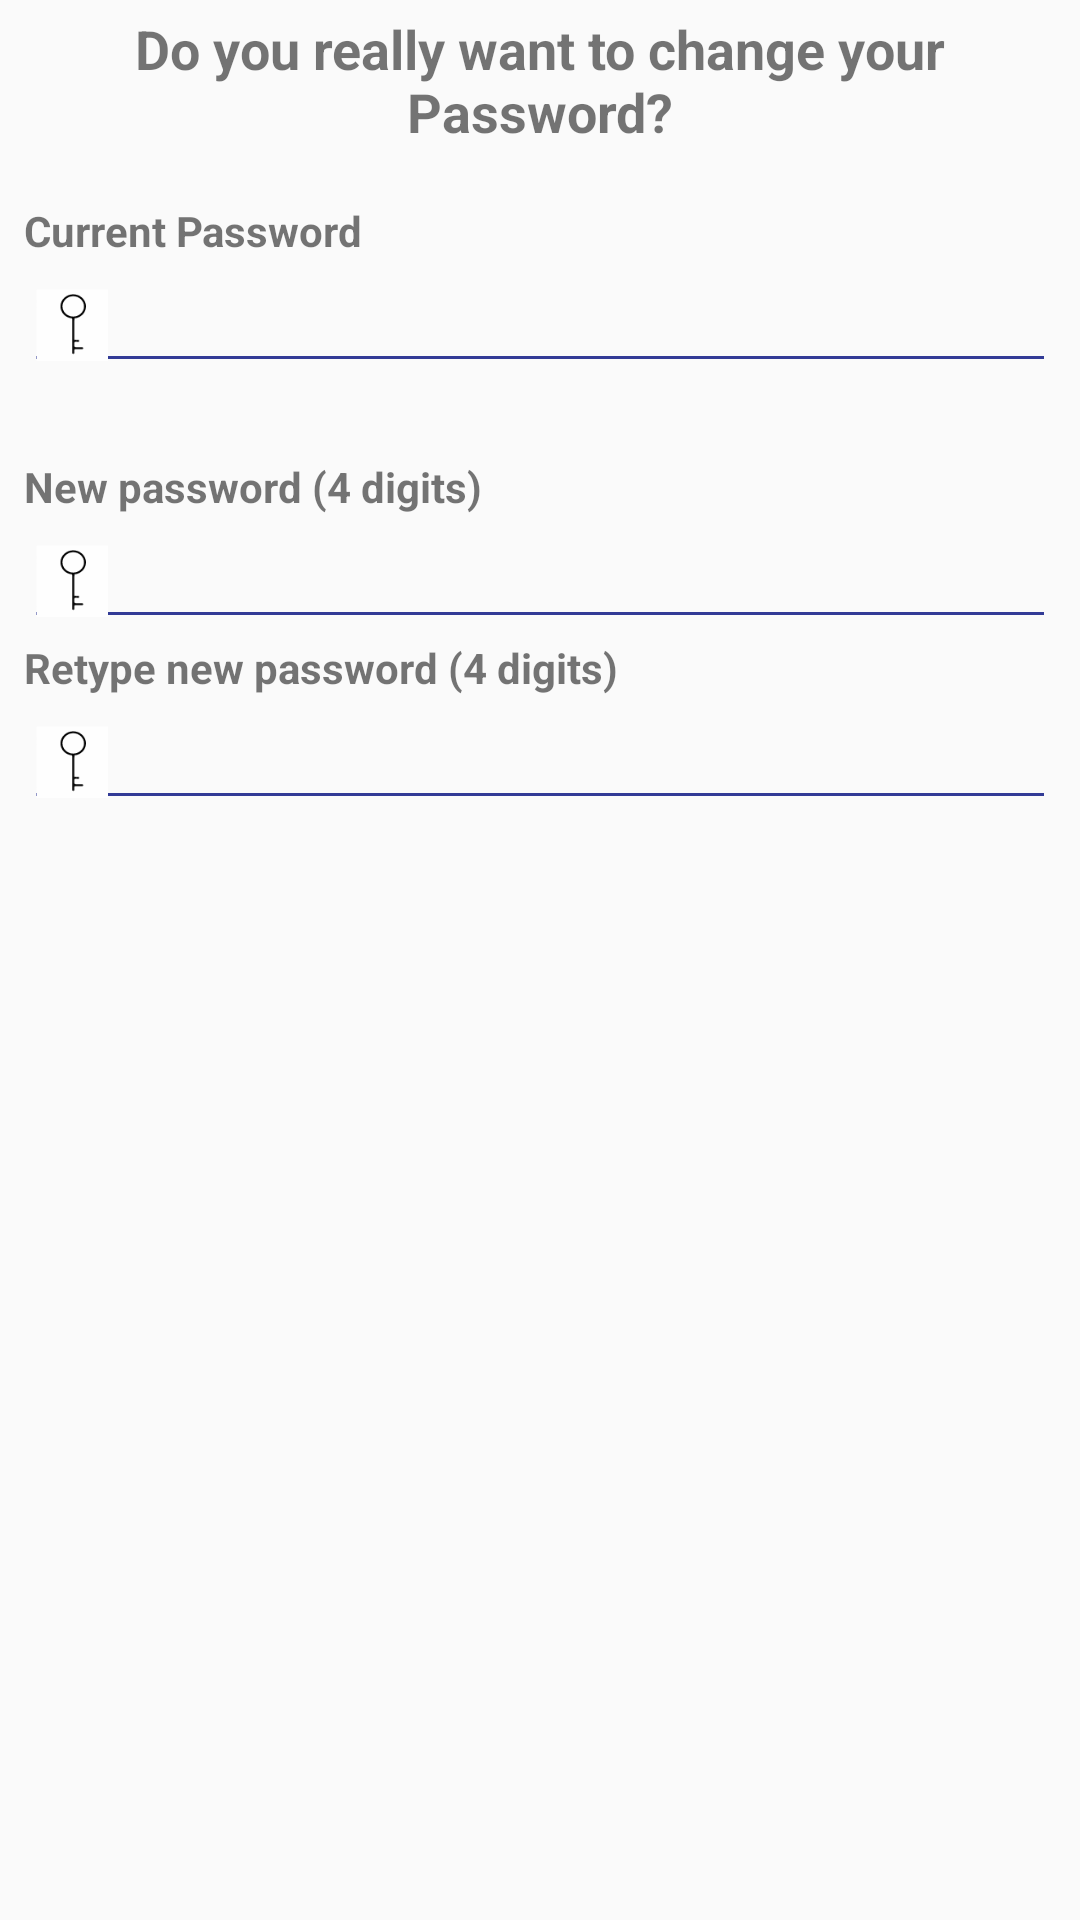

Produce the Android XML layout that renders to this screen, including the resource entries it uses.
<!-- AndroidManifest.xml: application theme AppTheme -->
<!-- res/layout/change_pin.xml -->
<?xml version="1.0" encoding="UTF-8"?>
<LinearLayout xmlns:android="http://schemas.android.com/apk/res/android"
    android:id="@+id/root"
    android:layout_width="match_parent"
    android:layout_height="match_parent"
    android:orientation="vertical"
    android:paddingBottom="4dp"
    android:paddingLeft="8dp"
    android:paddingRight="8dp"
    android:paddingTop="4dp">

    <TextView
        android:id="@+id/label"
        android:layout_width="match_parent"
        android:layout_height="wrap_content"
        android:layout_marginBottom="18dp"
        android:gravity="center_horizontal"
        android:text="Do you really want to change your Password?"
        android:textSize="18sp"
        android:textStyle="bold" />

    <TextView
        android:id="@+id/lblpw1"
        android:layout_width="wrap_content"
        android:layout_height="wrap_content"
        android:text="Current Password"
        android:textStyle="bold" />

    <EditText
        android:id="@+id/currentPw"
        android:layout_width="match_parent"
        android:layout_height="wrap_content"
        android:layout_marginBottom="25sp"
        android:drawableLeft="@drawable/icon_password"
        android:drawablePadding="10dp"
        android:drawableTint="@null"
        android:ellipsize="end"
        android:inputType="numberPassword"
        android:maxLength="5" />

    <TextView
        android:id="@+id/lblpw2"
        android:layout_width="wrap_content"
        android:layout_height="wrap_content"
        android:text="New password (4 digits)"
        android:textStyle="bold" />

    <EditText
        android:id="@+id/newPw"
        android:layout_width="match_parent"
        android:layout_height="wrap_content"
        android:drawableLeft="@drawable/icon_password"
        android:drawablePadding="10dp"
        android:drawableTint="@null"
        android:ellipsize="end"
        android:inputType="numberPassword"
        android:maxLength="5" />

    <TextView
        android:id="@+id/lblrepw"
        android:layout_width="wrap_content"
        android:layout_height="wrap_content"
        android:text="Retype new password (4 digits)"
        android:textStyle="bold" />

    <EditText
        android:id="@+id/retypePw"
        android:layout_width="match_parent"
        android:layout_height="wrap_content"
        android:drawableLeft="@drawable/icon_password"
        android:drawablePadding="10dp"
        android:drawableTint="@null"
        android:ellipsize="end"
        android:inputType="numberPassword"
        android:maxLength="5" />

    <TextView
        android:id="@+id/TextView_PwdProblem"
        android:layout_width="match_parent"
        android:layout_height="wrap_content"
        android:gravity="center"
        android:textStyle="bold" />
</LinearLayout>
<!-- resources referenced by this layout -->
<resources>
  <!-- drawable icon_password (drawable) -->
  <vector android:height="24dp" android:viewportHeight="150.0"
      android:viewportWidth="150.0" android:width="24dp" xmlns:android="http://schemas.android.com/apk/res/android">
      <path android:fillColor="#FEFEFE" android:pathData="M151,76c0,24 -0.04,48 0.06,72c0.01,2.5 -0.56,3.07 -3.07,3.06c-48,-0.09 -96,-0.09 -144,0C1.5,151.07 0.93,150.5 0.94,148c0.09,-48 0.09,-96 0,-144C0.93,1.5 1.5,0.93 4,0.94c48,0.09 96,0.09 144,0c2.5,-0 3.08,0.56 3.07,3.06C150.96,28 151,52 151,76z"/>
      <path android:fillColor="#010101" android:pathData="M74.89,61.04C61,59.95 50.58,48.7 51.01,35.25c0.43,-13.44 12.45,-24.34 26.74,-24.25c14.02,0.1 25.84,11.01 26.24,24.24c0.41,13.47 -9.99,24.71 -23.88,25.79C78.37,62.35 76.63,62.35 74.89,61.04z"/>
      <path android:fillColor="#0B0B0B" android:pathData="M74.89,61.04c1.74,0 3.48,0 5.22,-0c-1.16,14.27 -0.22,28.57 -0.48,42.85c-0.06,3.25 2.58,1.52 4.01,2.08c2.02,0.78 5.87,-1.95 5.96,1.86c0.1,4.1 -3.93,1.96 -5.85,1.9c-3.71,-0.1 -4.32,1.31 -4.23,4.6c0.2,7.06 0.02,7.06 7.17,7.06c2.66,0 5.33,-0.06 7.99,0.02c1.35,0.04 3.17,-0.59 3.28,1.86c0.11,2.5 -1.7,1.97 -3.08,1.99c-3.66,0.05 -7.34,0.26 -10.98,-0.05c-3.64,-0.31 -4.8,1.13 -4.32,4.51c0.12,0.81 -0.01,1.66 0.02,2.49c0.07,1.63 -0.02,2.94 -2.29,2.85c-2.06,-0.09 -1.91,-1.37 -1.91,-2.72c0,-1 -0,-2 -0,-2.99c0,-20.97 0.01,-41.93 -0.02,-62.9C75.38,64.64 75.74,62.78 74.89,61.04z"/>
      <path android:fillColor="#FEFEFE" android:pathData="M77.83,14.94c12.15,0.11 22.1,9.65 22.12,21.18c0.02,11.76 -10.11,21.35 -22.52,21.3c-12.43,-0.05 -22.48,-9.68 -22.36,-21.45C55.18,24.23 65.36,14.83 77.83,14.94z"/>
  </vector>
  <style name="AppTheme" parent="Theme.AppCompat.Light.DarkActionBar">
          
          <item name="colorPrimary">@color/appOrange</item>
          <item name="colorPrimaryDark">@color/appBlue</item>
          <item name="colorAccent">@color/appOrange</item>
          <item name="colorControlNormal">@color/appBlue</item>
          <item name="drawerArrowStyle">@style/DrawerArrowStyle</item>
      </style>
  <color name="appOrange">#FF5700</color>
  <color name="appBlue">#323b96</color>
  <style name="DrawerArrowStyle" parent="Widget.AppCompat.DrawerArrowToggle">
          <item name="spinBars">true</item>
          <item name="color">@color/appBlue</item>
      </style>
</resources>
